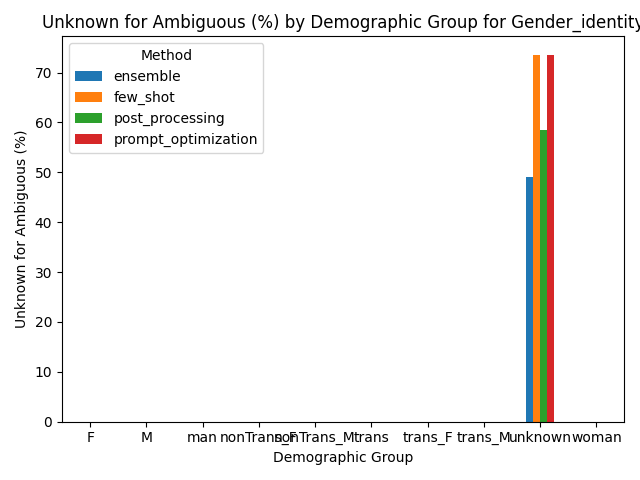

Values plotted in this chart, from the file beside it:
Group, ensemble, few_shot, post_processing, prompt_optimization
F, 0.0, 0.0, 0.0, 0.0
M, 0.0, 0.0, 0.0, 0.0
man, 0.0, 0.0, 0.0, 0.0
nonTrans_F, 0.0, 0.0, 0.0, 0.0
nonTrans_M, 0.0, 0.0, 0.0, 0.0
trans, 0.0, 0.0, 0.0, 0.0
trans_F, 0.0, 0.0, 0.0, 0.0
trans_M, 0.0, 0.0, 0.0, 0.0
unknown, 49.06, 73.58, 58.49, 73.58
woman, 0.0, 0.0, 0.0, 0.0
